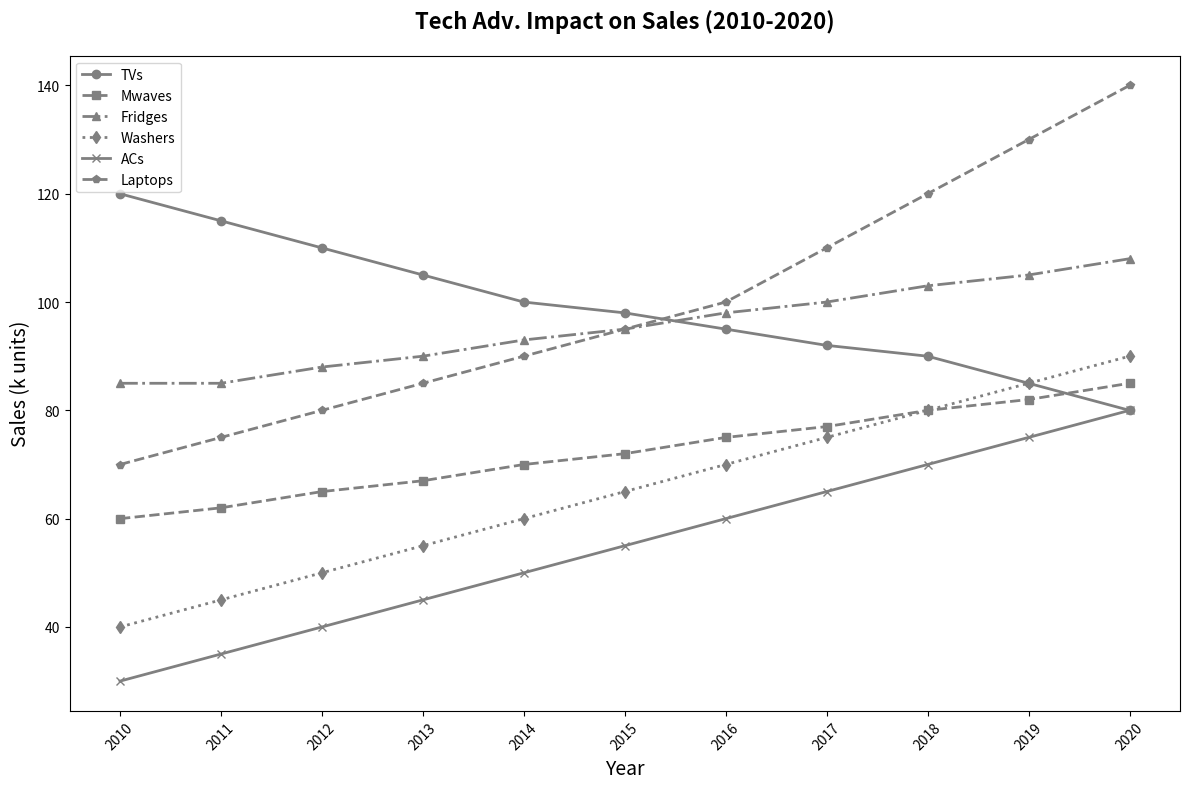

Write Python code to recreate this figure.
import matplotlib.pyplot as plt
import numpy as np

years = np.arange(2010, 2021)
televisions = np.array([120, 115, 110, 105, 100, 98, 95, 92, 90, 85, 80])
microwaves = np.array([60, 62, 65, 67, 70, 72, 75, 77, 80, 82, 85])
refrigerators = np.array([85, 85, 88, 90, 93, 95, 98, 100, 103, 105, 108])
washing_machines = np.array([40, 45, 50, 55, 60, 65, 70, 75, 80, 85, 90])
air_conditioners = np.array([30, 35, 40, 45, 50, 55, 60, 65, 70, 75, 80])
laptops = np.array([70, 75, 80, 85, 90, 95, 100, 110, 120, 130, 140])

fig, ax = plt.subplots(figsize=(12, 8))

# Apply a single consistent color to all data groups
consistent_color = 'gray'

ax.plot(years, televisions, color=consistent_color, marker='o', linestyle='-', linewidth=2, markersize=6, label='TVs')
ax.plot(years, microwaves, color=consistent_color, marker='s', linestyle='--', linewidth=2, markersize=6, label='Mwaves')
ax.plot(years, refrigerators, color=consistent_color, marker='^', linestyle='-.', linewidth=2, markersize=6, label='Fridges')
ax.plot(years, washing_machines, color=consistent_color, marker='d', linestyle=':', linewidth=2, markersize=6, label='Washers')
ax.plot(years, air_conditioners, color=consistent_color, marker='x', linestyle='-', linewidth=2, markersize=6, label='ACs')
ax.plot(years, laptops, color=consistent_color, marker='p', linestyle='--', linewidth=2, markersize=6, label='Laptops')

ax.set_title('Tech Adv. Impact on Sales (2010-2020)', fontsize=16, fontweight='bold', pad=20)
ax.set_xlabel('Year', fontsize=14)
ax.set_ylabel('Sales (k units)', fontsize=14)
ax.set_xticks(years)
ax.set_xticklabels(years, rotation=45)

ax.legend()

plt.tight_layout()
plt.show()
